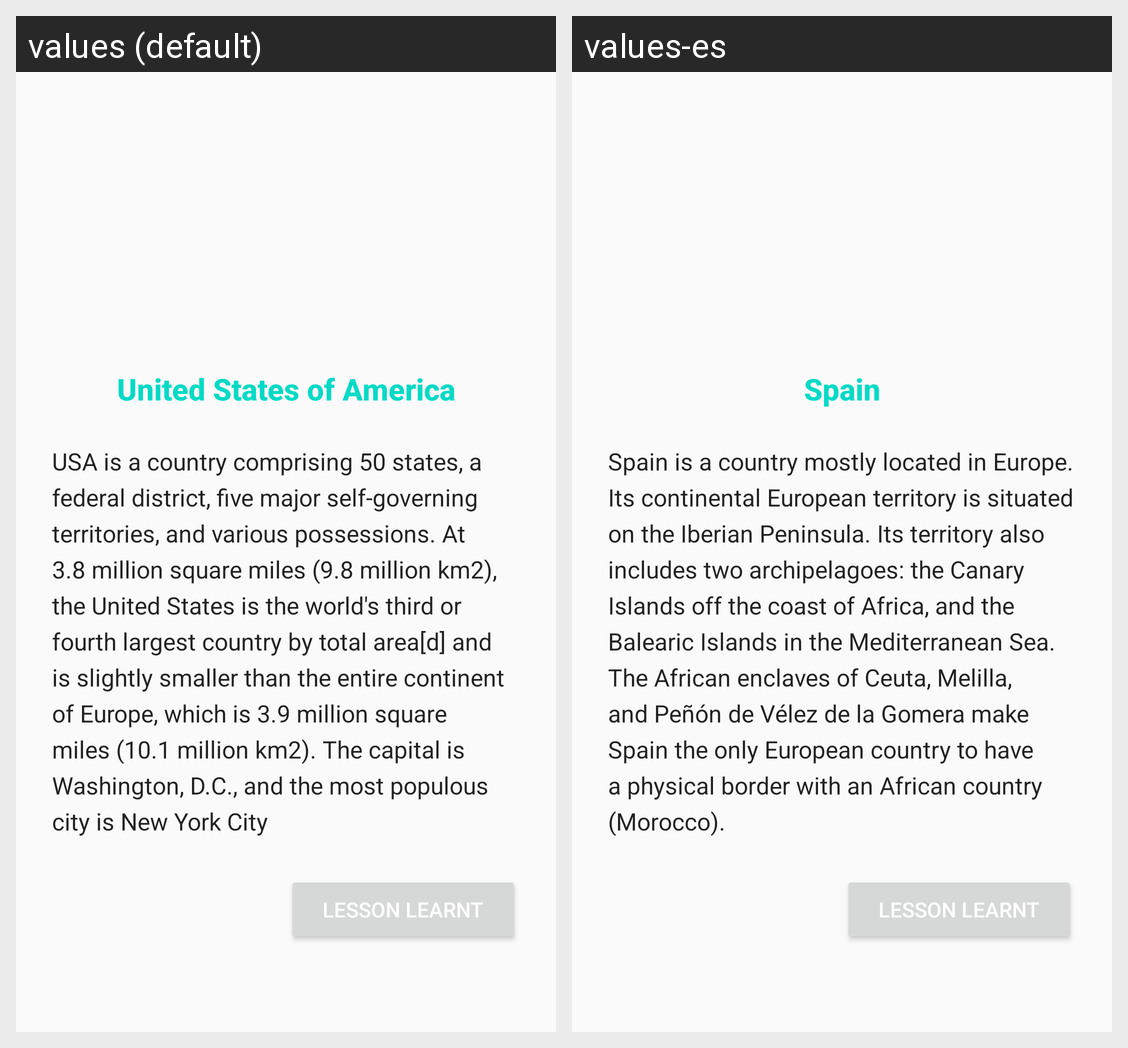

The Android screen above is rendered under two locales of the same app. Produce the string resources it draws, with the default and per-locale values.
Android screen res/layout/activity_main.xml rendered under 2 locales, left to right: values (default), values-es. Device: Nexus 5 (rendered at 1080×1920; each locale shown at half size, 540×960, under a caption strip naming it); theme AppTheme.
Strings drawn on this screen, with the default value and each locale's value (text and hints the layout hard-codes, and strings that could not be matched under every locale, appear in the picture but are not listed):

lesson_learnt_label
  values: lesson learnt
  values-es: lesson learnt  [not translated; the default value is used]

country_desc
  values: USA is a country comprising 50 states, a federal district, five major self-governing territories, and various possessions. At 3.8 million square miles (9.8 million km2), the United States is the world's third or fourth largest country by total area[d] and is slightly smaller than the entire continent of Europe, which is 3.9 million square miles (10.1 million km2). The capital is Washington, D.C., …[clipped]
  values-es: Spain is a country mostly located in Europe. Its continental European territory is situated on the Iberian Peninsula. Its territory also includes two archipelagoes: the Canary Islands off the coast of Africa, and the Balearic Islands in the Mediterranean Sea. The African enclaves of Ceuta, Melilla, and Peñón de Vélez de la Gomera make Spain the only European country to have a physical border with …[clipped]

country_title
  values: United States of America
  values-es: Spain
